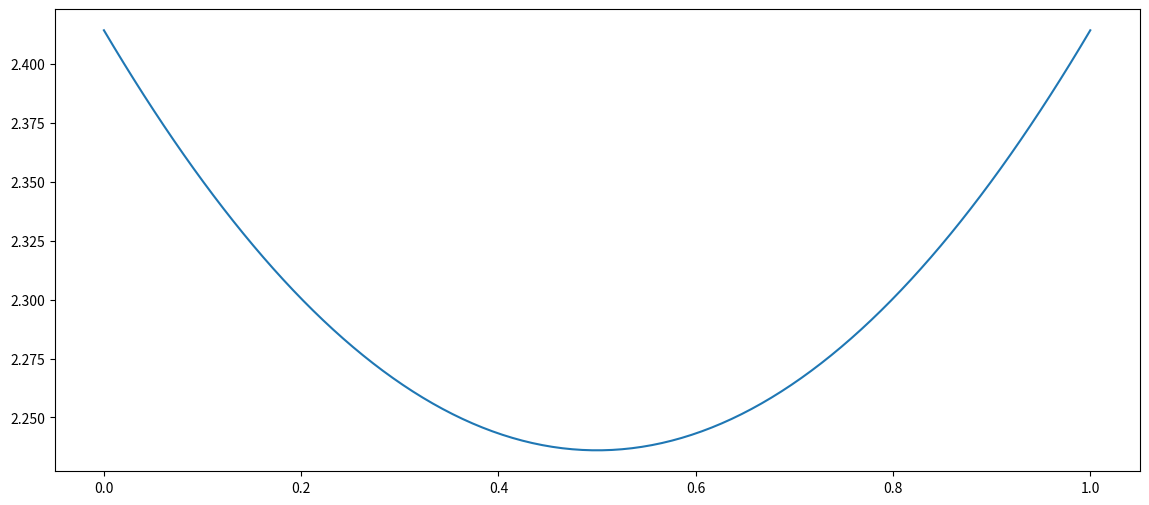

Write the Python code that produced this figure.
import matplotlib.pyplot as plt
import numpy as np

def F(n1, n2, ax, ay, bx, by):
    x = np.linspace(ax, bx, 100)
    y = n1 * ((ay ** 2 + (x - ax) ** 2)** 0.5) + n2 * ((by ** 2 + (x - bx) ** 2)** 0.5)
    a, b = ax, bx
    while(b - a > 0.001):
        i = a + (b-a)/3
        j = b - (b-a)/3
        if (n1 * ((ay ** 2 + (i - ax) ** 2)** 0.5) + n2 * ((by ** 2 + (i - bx) ** 2)** 0.5)) < n1 * ((ay ** 2 + (j - ax) ** 2)** 0.5) + n2 * ((by ** 2 + (j - bx) ** 2)** 0.5) :
            b = j
        else:
            a = i

    fig = plt.figure(figsize=(14, 6))
    ax = plt.subplot(1, 1, 1)
    plt.plot(x, y)
    plt.show()
    return a


n1, n2 = 1, 1
ax, ay, = 0, 1
bx, by = 1, -1
print(F(n1, n2, ax, ay, bx, by))


